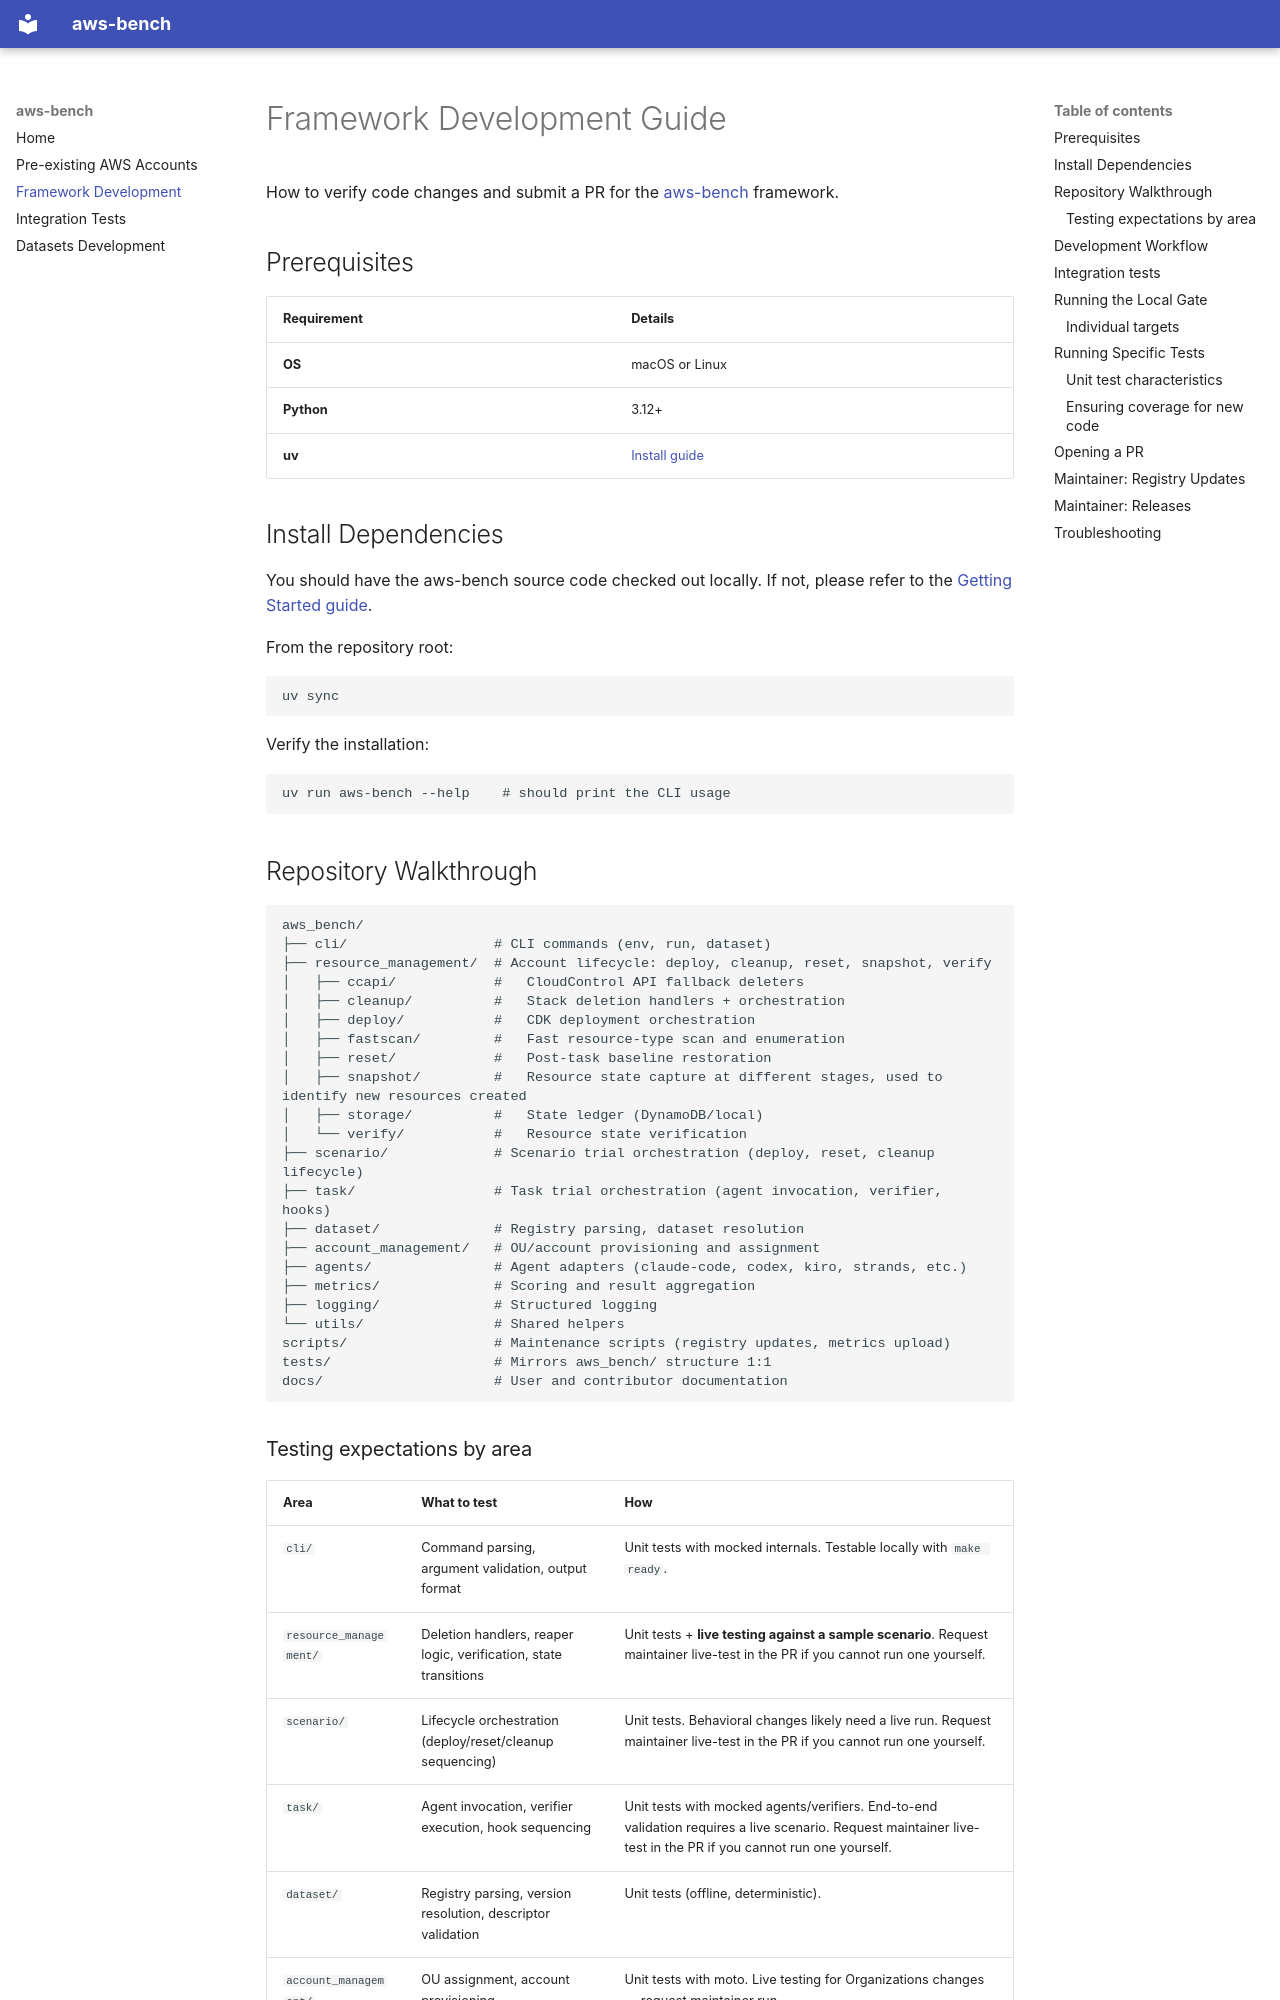

repository: aws-bench/aws-bench · page: framework-development/index.html · generator: mkdocs

# Framework Development Guide

How to verify code changes and submit a PR for the [aws-bench](https://github.com/aws-bench/aws-bench) framework.

## Prerequisites

| Requirement | Details |
|-------------|---------|
| **OS** | macOS or Linux |
| **Python** | 3.12+ |
| **uv** | [Install guide](https://docs.astral.sh/uv/getting-started/installation/) |

## Install Dependencies

You should have the aws-bench source code checked out locally. If not, please refer to the [Getting Started guide](getting-started.md).

From the repository root:

```bash
uv sync
```

Verify the installation:

```bash
uv run aws-bench --help    # should print the CLI usage
```

## Repository Walkthrough

```
aws_bench/
├── cli/                  # CLI commands (env, run, dataset)
├── resource_management/  # Account lifecycle: deploy, cleanup, reset, snapshot, verify
│   ├── ccapi/            #   CloudControl API fallback deleters
│   ├── cleanup/          #   Stack deletion handlers + orchestration
│   ├── deploy/           #   CDK deployment orchestration
│   ├── fastscan/         #   Fast resource-type scan and enumeration
│   ├── reset/            #   Post-task baseline restoration
│   ├── snapshot/         #   Resource state capture at different stages, used to identify new resources created
│   ├── storage/          #   State ledger (DynamoDB/local)
│   └── verify/           #   Resource state verification
├── scenario/             # Scenario trial orchestration (deploy, reset, cleanup lifecycle)
├── task/                 # Task trial orchestration (agent invocation, verifier, hooks)
├── dataset/              # Registry parsing, dataset resolution
├── account_management/   # OU/account provisioning and assignment
├── agents/               # Agent adapters (claude-code, codex, kiro, strands, etc.)
├── metrics/              # Scoring and result aggregation
├── logging/              # Structured logging
└── utils/                # Shared helpers
scripts/                  # Maintenance scripts (registry updates, metrics upload)
tests/                    # Mirrors aws_bench/ structure 1:1
docs/                     # User and contributor documentation
```
